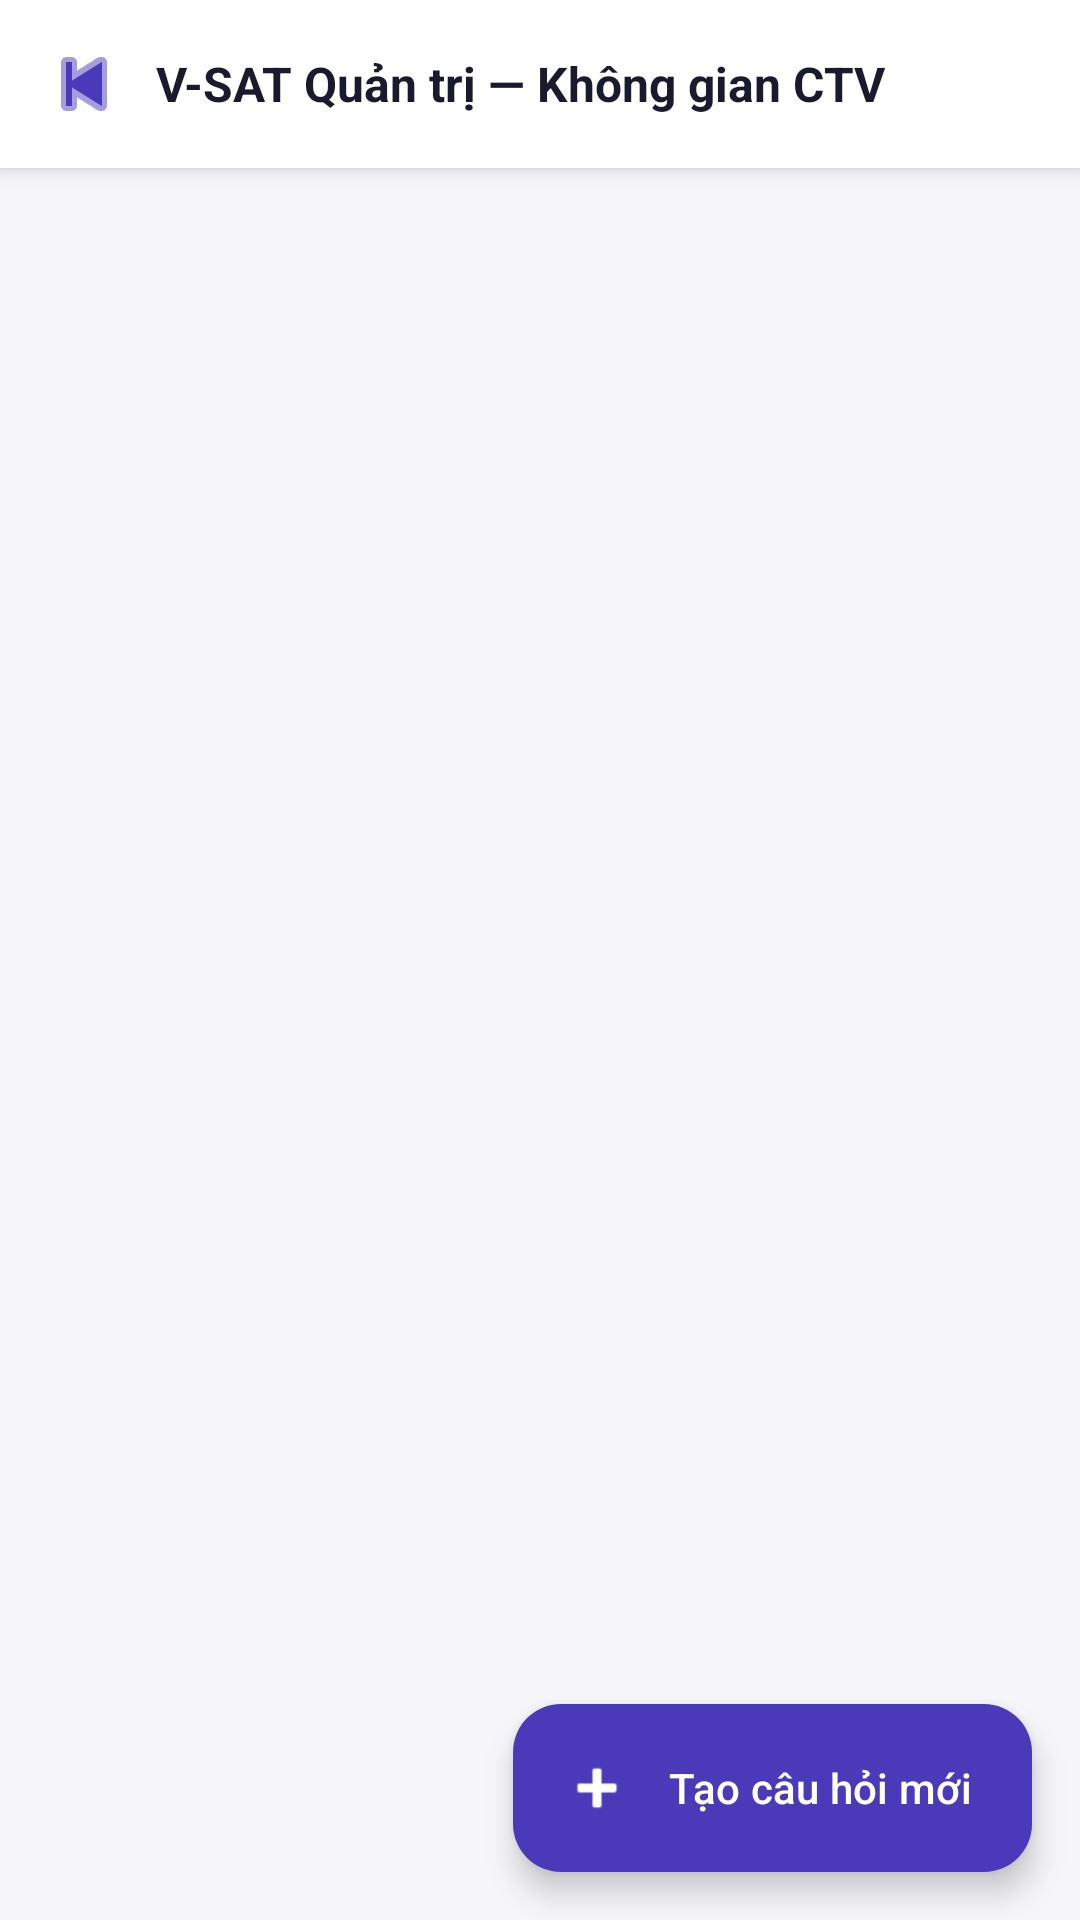

The Android layout XML behind this screen, and the referenced resources:
<!-- AndroidManifest.xml: application theme Theme.VSAT_COMPASS -->
<!-- res/layout/activity_collaborator_workspace.xml -->
<?xml version="1.0" encoding="utf-8"?>
<FrameLayout xmlns:android="http://schemas.android.com/apk/res/android"
    xmlns:app="http://schemas.android.com/apk/res-auto"
    android:layout_width="match_parent"
    android:layout_height="match_parent"
    android:background="@color/background">

    <LinearLayout
        android:layout_width="match_parent"
        android:layout_height="match_parent"
        android:orientation="vertical">

        <LinearLayout
            android:layout_width="match_parent"
            android:layout_height="wrap_content"
            android:background="@color/surface"
            android:elevation="4dp"
            android:gravity="center_vertical"
            android:orientation="horizontal"
            android:padding="12dp">

            <ImageView
                android:id="@+id/btnBack"
                android:layout_width="32dp"
                android:layout_height="32dp"
                android:layout_marginEnd="8dp"
                android:contentDescription="@string/cd_back"
                android:src="@android:drawable/ic_media_previous"
                android:tint="@color/primary" />

            <TextView
                android:layout_width="0dp"
                android:layout_height="wrap_content"
                android:layout_weight="1"
                android:text="@string/cq_workspace_title"
                android:textColor="@color/text_primary"
                android:textSize="16sp"
                android:textStyle="bold" />
        </LinearLayout>

        <androidx.fragment.app.FragmentContainerView
            android:id="@+id/collaboratorQuestionListContainer"
            android:layout_width="match_parent"
            android:layout_height="0dp"
            android:layout_weight="1" />
    </LinearLayout>

    <com.google.android.material.floatingactionbutton.ExtendedFloatingActionButton
        android:id="@+id/fabCreateQuestion"
        android:layout_width="wrap_content"
        android:layout_height="wrap_content"
        android:layout_gravity="bottom|end"
        android:layout_margin="16dp"
        android:text="@string/cq_create_question"
        android:textAllCaps="false"
        android:textColor="@color/white"
        app:backgroundTint="@color/primary"
        app:icon="@android:drawable/ic_input_add"
        app:iconTint="@color/white" />
</FrameLayout>
<!-- resources referenced by this layout -->
<resources>
  <color name="background">#FFF5F5FA</color>
  <color name="primary">#FF4A3ABA</color>
  <color name="surface">#FFFFFFFF</color>
  <color name="text_primary">#FF1A1A2E</color>
  <color name="white">#FFFFFFFF</color>
  <string name="cd_back">Quay lại</string>
  <string name="cq_create_question">Tạo câu hỏi mới</string>
  <string name="cq_workspace_title">V-SAT Quản trị — Không gian CTV</string>
  <style name="Theme.VSAT_COMPASS" parent="Base.Theme.VSAT_COMPASS" />
  <style name="Base.Theme.VSAT_COMPASS" parent="Theme.Material3.DayNight.NoActionBar">
          
          <item name="android:fitsSystemWindows">true</item>
          <item name="android:windowLightStatusBar">true</item>
      </style>
</resources>
